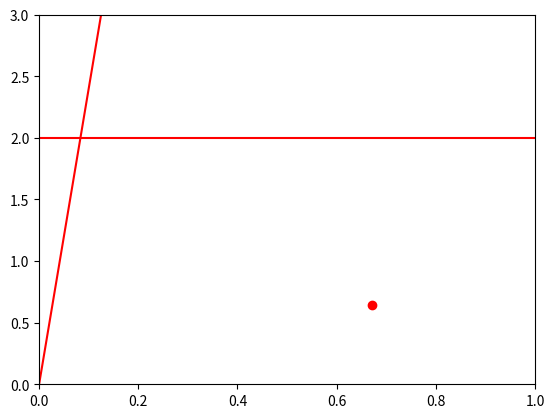

Source code (Python):
import matplotlib.pyplot as plt
import numpy as np

x = np.linspace(0,5,100)
y = 24*x

plt.axhline(y = 2, color = 'r', linestyle = '-')
plt.plot(x, y, '-r', label='y=2x+1')

plt.plot(0.672, 0.64, "ro")

ax = plt.gca()

ax.set_ylim([0, 3])
ax.set_xlim([0, 1])



plt.show()